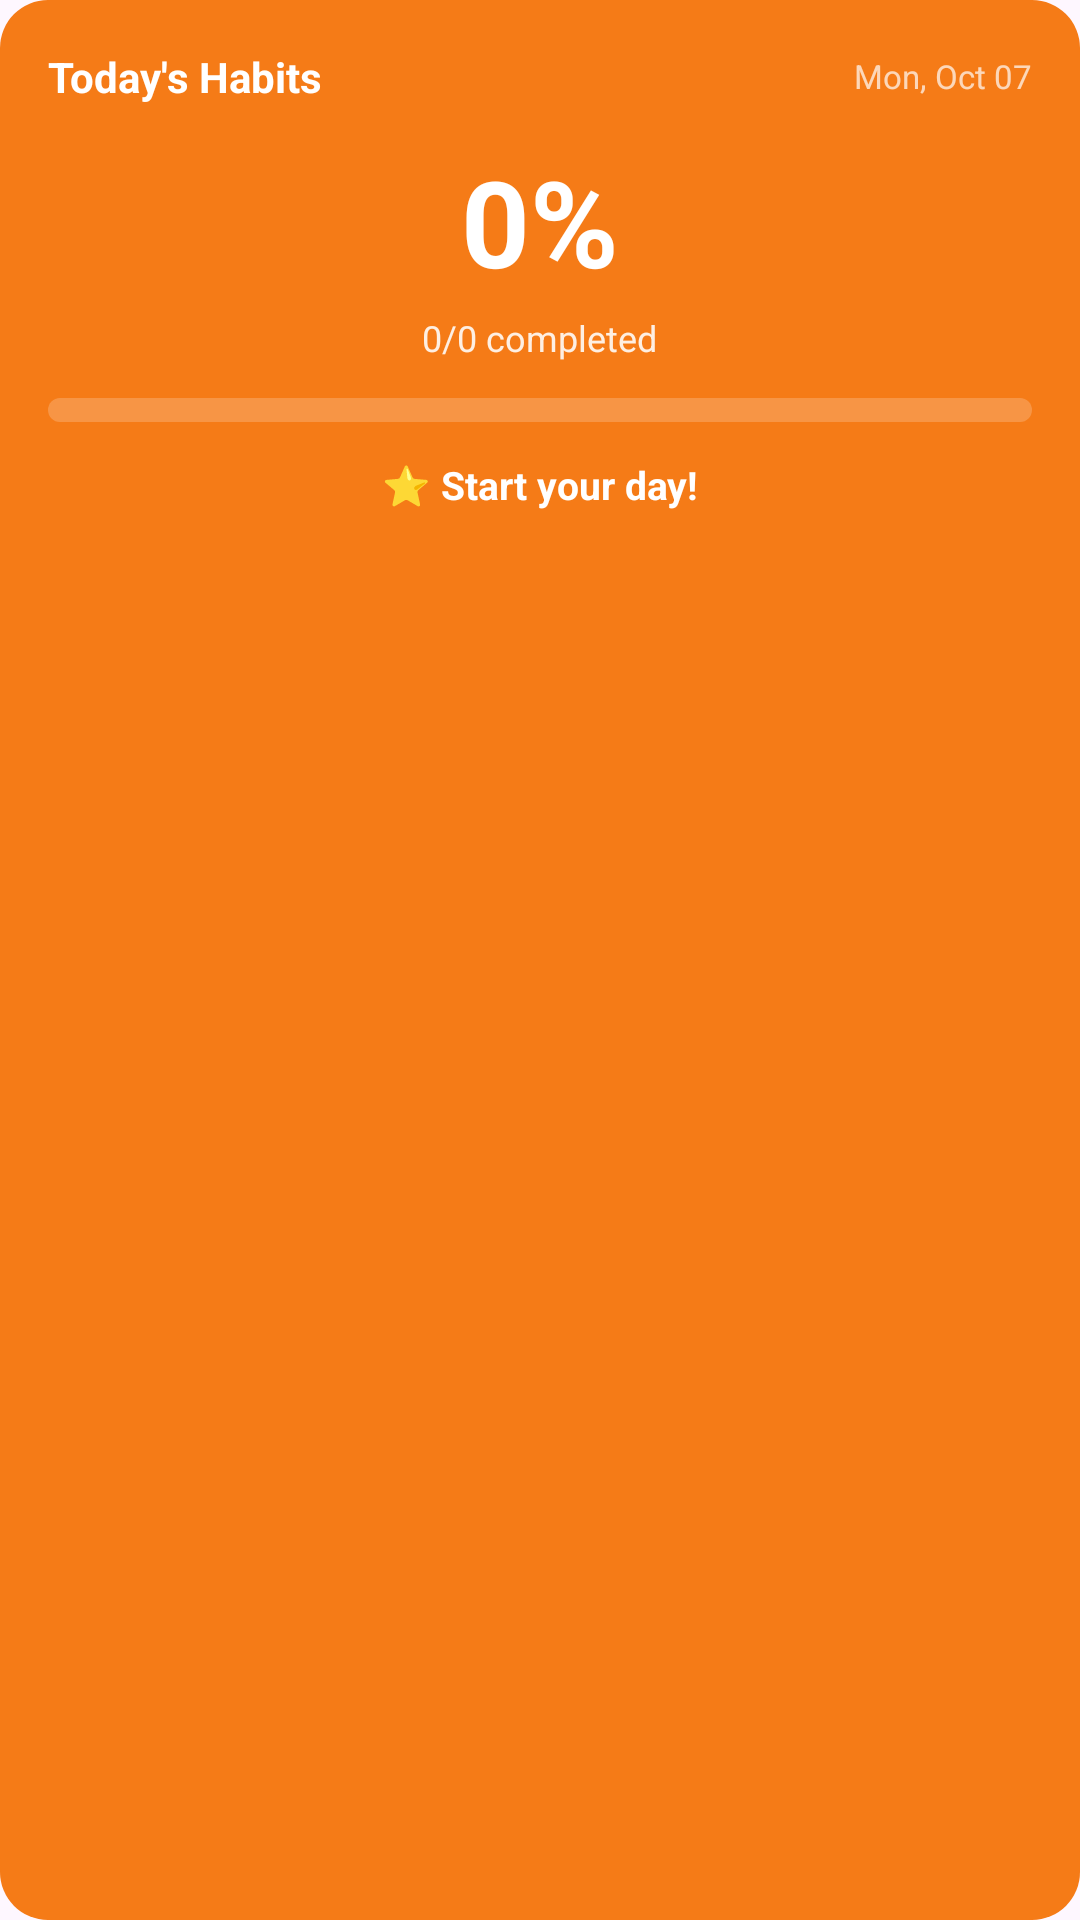

Android layout source for this screen:
<!-- AndroidManifest.xml: application theme Theme.UpBeat -->
<!-- res/layout/widget_habit_tracker.xml -->
<?xml version="1.0" encoding="utf-8"?>
<LinearLayout xmlns:android="http://schemas.android.com/apk/res/android"
    android:id="@+id/widgetContainer"
    android:layout_width="match_parent"
    android:layout_height="match_parent"
    android:background="@drawable/widget_background"
    android:orientation="vertical"
    android:padding="16dp">

    
    <LinearLayout
        android:layout_width="match_parent"
        android:layout_height="wrap_content"
        android:orientation="horizontal"
        android:gravity="center_vertical">

        <TextView
            android:layout_width="0dp"
            android:layout_height="wrap_content"
            android:layout_weight="1"
            android:text="Today's Habits"
            android:textColor="#FFFFFF"
            android:textSize="14sp"
            android:textStyle="bold" />

        <TextView
            android:id="@+id/tvWidgetDate"
            android:layout_width="wrap_content"
            android:layout_height="wrap_content"
            android:text="Mon, Oct 07"
            android:textColor="#B3FFFFFF"
            android:textSize="11sp" />
    </LinearLayout>

    
    <LinearLayout
        android:layout_width="match_parent"
        android:layout_height="wrap_content"
        android:layout_marginTop="12dp"
        android:gravity="center"
        android:orientation="vertical">

        <TextView
            android:id="@+id/tvWidgetPercentage"
            android:layout_width="wrap_content"
            android:layout_height="wrap_content"
            android:text="0%"
            android:textColor="#FFFFFF"
            android:textSize="40sp"
            android:textStyle="bold" />

        <TextView
            android:id="@+id/tvWidgetCompleted"
            android:layout_width="wrap_content"
            android:layout_height="wrap_content"
            android:layout_marginTop="4dp"
            android:text="0/0 completed"
            android:textColor="#E0FFFFFF"
            android:textSize="12sp" />
    </LinearLayout>

    
    <ProgressBar
        android:id="@+id/progressWidgetCompletion"
        style="?android:attr/progressBarStyleHorizontal"
        android:layout_width="match_parent"
        android:layout_height="8dp"
        android:layout_marginTop="12dp"
        android:max="100"
        android:progress="0"
        android:progressDrawable="@drawable/widget_progress_bar" />

    
    <TextView
        android:id="@+id/tvWidgetMessage"
        android:layout_width="match_parent"
        android:layout_height="wrap_content"
        android:layout_marginTop="12dp"
        android:gravity="center"
        android:text="⭐ Start your day!"
        android:textColor="#FFFFFF"
        android:textSize="13sp"
        android:textStyle="bold" />

</LinearLayout>
<!-- resources referenced by this layout -->
<resources>
  <!-- drawable widget_background (drawable) -->
  <?xml version="1.0" encoding="utf-8"?>
  <shape xmlns:android="http://schemas.android.com/apk/res/android"
      android:shape="rectangle">
  
      <solid android:color="#F57B17" />  
      <corners android:radius="16dp" />
  </shape>
  <!-- drawable widget_progress_bar (drawable) -->
  <?xml version="1.0" encoding="utf-8"?>
  <layer-list xmlns:android="http://schemas.android.com/apk/res/android">
  
      
      <item android:id="@android:id/background">
          <shape android:shape="rectangle">
              <corners android:radius="4dp" />
              <solid android:color="#33FFFFFF" />
          </shape>
      </item>
  
      
      <item android:id="@android:id/progress">
          <clip>
              <shape android:shape="rectangle">
                  <corners android:radius="4dp" />
                  <solid android:color="#FFFFFF" />
              </shape>
          </clip>
      </item>
  
  </layer-list>
  <style name="Theme.UpBeat" parent="Base.Theme.UpBeat" />
  <style name="Base.Theme.UpBeat" parent="Theme.Material3.DayNight.NoActionBar">
          
          
      </style>
</resources>
